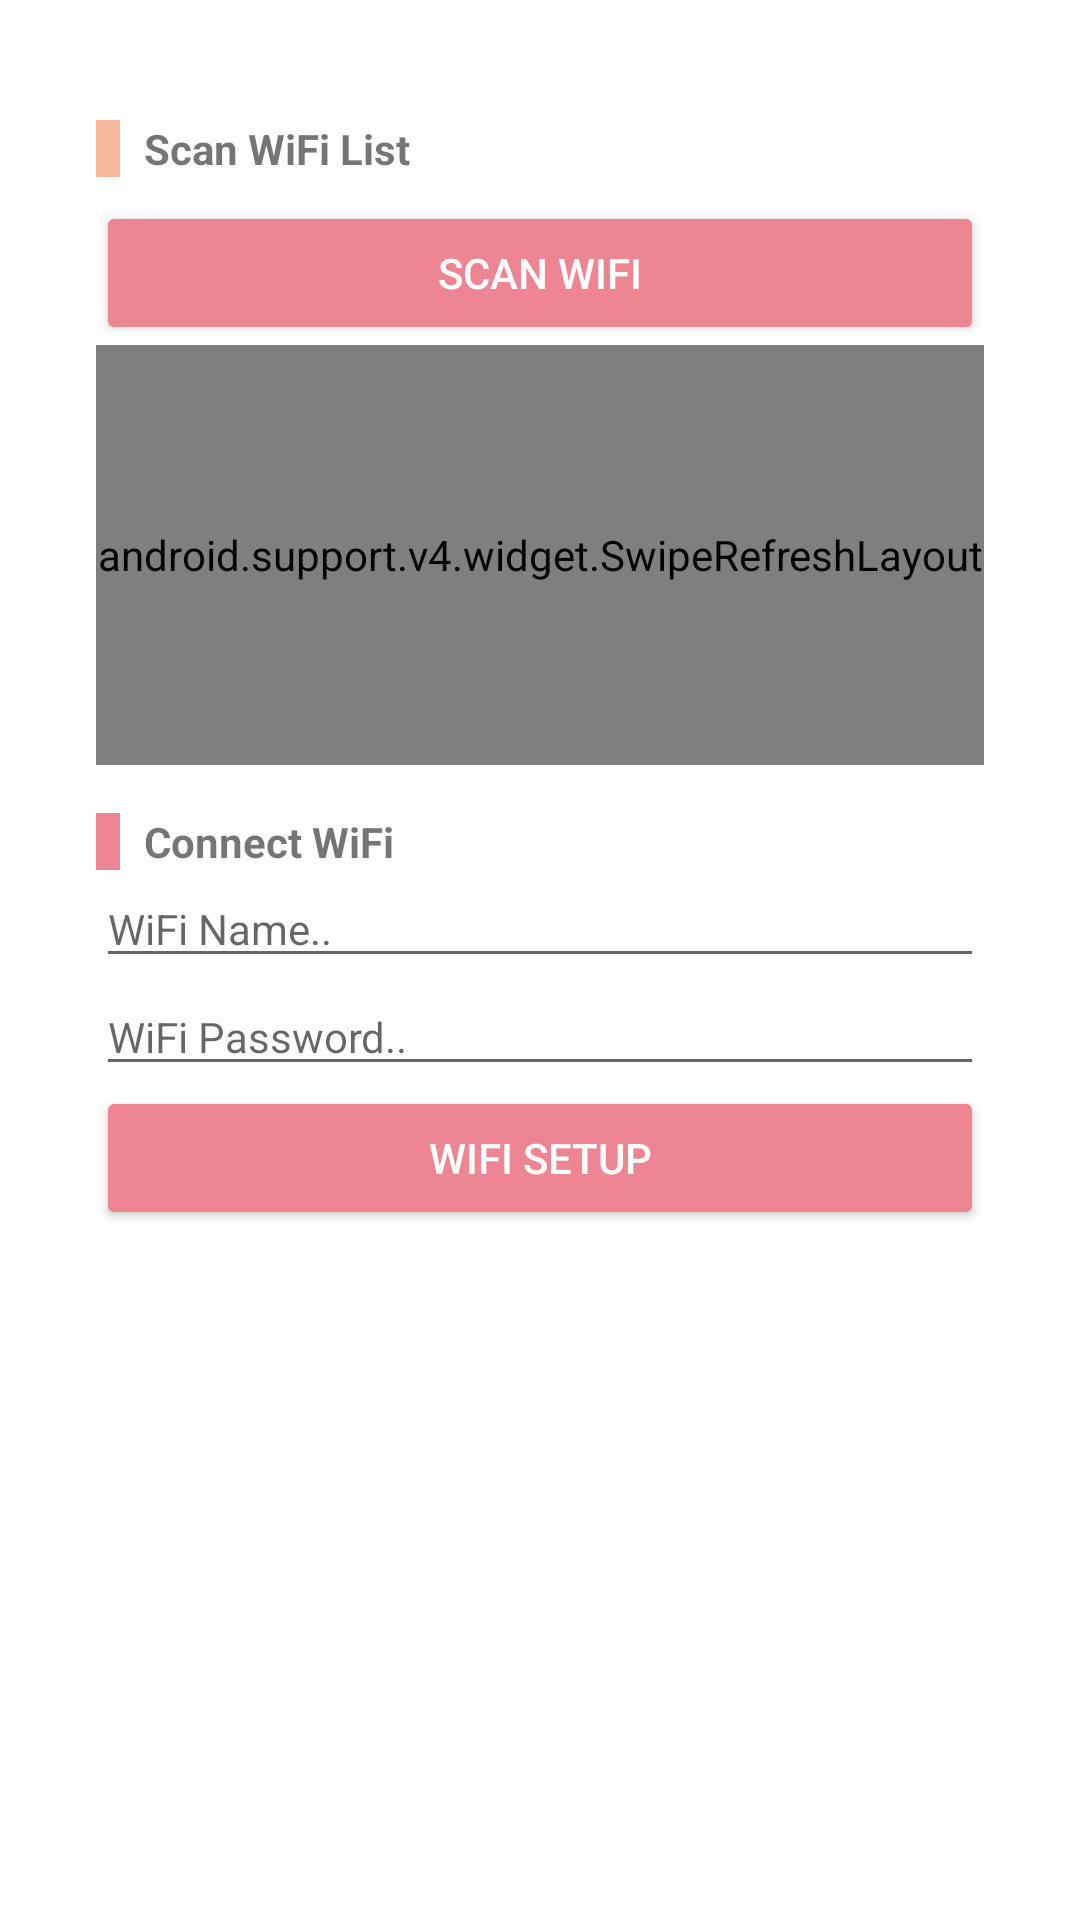

Produce the Android XML layout that renders to this screen, including the resource entries it uses.
<!-- AndroidManifest.xml: activity theme SetupTheme -->
<!-- res/layout/activity_setup.xml -->
<?xml version="1.0" encoding="utf-8"?>
<LinearLayout xmlns:android="http://schemas.android.com/apk/res/android"
    xmlns:app="http://schemas.android.com/apk/res-auto"
    xmlns:tools="http://schemas.android.com/tools"
    android:layout_width="match_parent"
    android:layout_height="wrap_content"
    android:orientation="vertical"
    android:padding="16dp"
    android:focusable="true"
    android:focusableInTouchMode="true"
    android:background="@android:color/white"
    tools:context=".SetupActivity">

    <LinearLayout
        android:layout_width="match_parent"
        android:layout_height="wrap_content"
        android:orientation="horizontal"
        android:layout_marginBottom="8dp"
        android:layout_marginTop="8dp">

        <TextView
            android:layout_width="8dp"
            android:layout_height="wrap_content"
            android:background="@color/colorAccent" />

        <TextView
            android:layout_width="match_parent"
            android:layout_height="wrap_content"
            android:layout_marginStart="8dp"
            android:textStyle="bold"
            android:text="Scan WiFi List" />
    </LinearLayout>

    <Button
        android:id="@+id/btn_wifi_scan"
        android:layout_width="match_parent"
        android:layout_height="wrap_content"
        android:theme="@style/BtnTheme"
        style="@style/Widget.AppCompat.Button.Colored"
        android:text="Scan WiFi"/>

    <android.support.v4.widget.SwipeRefreshLayout
        android:id="@+id/srl_wifi_list"
        android:layout_width="match_parent"
        android:layout_height="140dp">

        <android.support.v7.widget.RecyclerView
            android:id="@+id/rc_wifi_list"
            android:layout_width="match_parent"
            android:layout_height="wrap_content" />

    </android.support.v4.widget.SwipeRefreshLayout>


    <LinearLayout
        android:layout_width="match_parent"
        android:layout_height="wrap_content"
        android:orientation="horizontal"
        android:layout_marginTop="16dp">

        <TextView
            android:layout_width="8dp"
            android:layout_height="wrap_content"
            android:background="@color/colorPhysis" />

        <TextView
            android:layout_width="match_parent"
            android:layout_height="wrap_content"
            android:layout_marginStart="8dp"
            android:textStyle="bold"
            android:text="Connect WiFi" />
    </LinearLayout>

    <EditText
        android:id="@+id/et_wifi_ssid"
        android:layout_width="match_parent"
        android:layout_height="wrap_content"
        android:textSize="14sp"
        android:inputType="text"
        android:hint="WiFi Name.."/>

    <EditText
        android:id="@+id/et_wifi_pwd"
        android:layout_width="match_parent"
        android:layout_height="wrap_content"
        android:textSize="14sp"
        android:inputType="text"
        android:hint="WiFi Password.." />

    <Button
        android:id="@+id/btn_wifi_setup"
        android:layout_width="match_parent"
        android:layout_height="wrap_content"
        android:theme="@style/BtnTheme"
        style="@style/Widget.AppCompat.Button.Colored"
        android:text="WiFi Setup"/>

</LinearLayout>
<!-- resources referenced by this layout -->
<resources>
  <color name="colorAccent">#f6b89a</color>
  <color name="colorPhysis">#ee8593</color>
  <style name="BtnTheme" parent="ThemeOverlay.AppCompat.Dark">
          <item name="colorButtonNormal">@android:color/darker_gray</item>    
          <item name="android:colorAccent">@color/colorPhysis</item>         
          <item name="android:textColor">@android:color/white</item>
      </style>
  <style name="SetupTheme" parent="Theme.AppCompat.Light.Dialog">
          <item name="android:windowIsFloating">true</item>
          <item name="android:windowAnimationStyle">@android:style/Animation.Dialog</item>
          <item name="windowNoTitle">true</item>
          <item name="android:windowSoftInputMode">stateUnspecified|adjustPan</item>
          <item name="colorPrimary">@color/colorPrimary</item>
          <item name="colorAccent">@color/colorAccent</item>
      </style>
  <color name="colorPrimary">#cccccc</color>
</resources>
